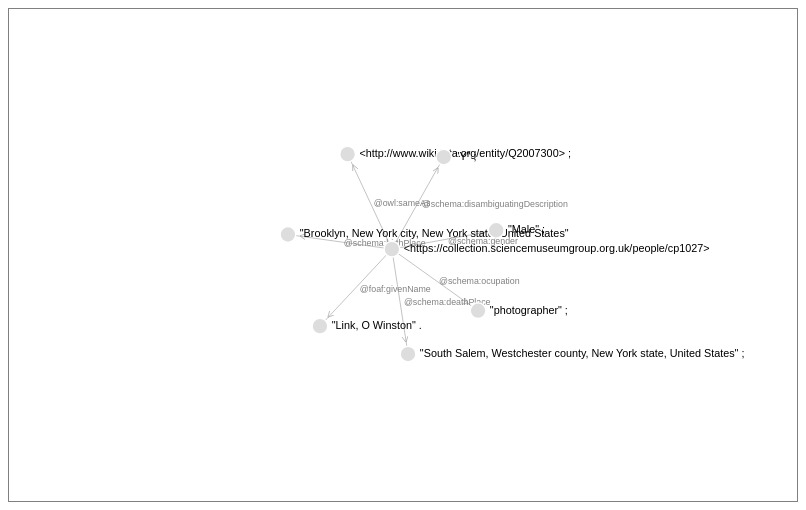
D3 v3 page, settled after 360 driven frames (6 s of simulated time); the page loaded 1 data file(s).


		function filterNodesById(nodes,id){
			return nodes.filter(function(n) { return n.id === id; });
		}
		
		function triplesToGraph(triples){
		
			svg.html("");
			//Graph
			var graph={nodes:[], links:[]};
			
			//Initial Graph from triples
			triples.forEach(function(triple){
				var subjId = triple.subject;
				var predId = triple.predicate;
				var objId = triple.object;
				
				var subjNode = filterNodesById(graph.nodes, subjId)[0];
				var objNode  = filterNodesById(graph.nodes, objId)[0];
				
				if(subjNode==null){
					subjNode = {id:subjId, label:subjId, weight:1};
					graph.nodes.push(subjNode);
				}
				
				if(objNode==null){
					objNode = {id:objId, label:objId, weight:1};
					graph.nodes.push(objNode);
				}
			
				
				graph.links.push({source:subjNode, target:objNode, predicate:predId, weight:1});
			});
			
			return graph;
		}
		
		
		function update(graph){
			// ==================== Add Marker ====================
			svg.append("svg:defs").selectAll("marker")
			    .data(["end"])
			  .enter().append("svg:marker")
			    .attr("id", String)
			    .attr("viewBox", "0 -5 10 10")
			    .attr("refX", 30)
			    .attr("refY", -0.5)
			    .attr("markerWidth", 6)
			    .attr("markerHeight", 6)
			    .attr("orient", "auto")
			  .append("svg:polyline")
			    .attr("points", "0,-5 10,0 0,5")
			    ;
				
			// ==================== Add Links ====================
			var links = svg.selectAll(".link")
								.data(graph.links)
								.enter()
								.append("line")
									.attr("marker-end", "url(#end)")
									.attr("class", "link")
									.attr("stroke-width",1)
							;//links
			
			// ==================== Add Link Names =====================
			var linkTexts = svg.selectAll(".link-text")
		                .data(graph.links)
		                .enter()
		                .append("text")
							.attr("class", "link-text")
							.text( function (d) { return d.predicate; })
						;

				//linkTexts.append("title")
				//		.text(function(d) { return d.predicate; });
						
			// ==================== Add Link Names =====================
			var nodeTexts = svg.selectAll(".node-text")
		                .data(graph.nodes)
		                .enter()
		                .append("text")
							.attr("class", "node-text")
							.text( function (d) { return d.label; })
						;

				//nodeTexts.append("title")
				//		.text(function(d) { return d.label; });
			
			// ==================== Add Node =====================
			var nodes = svg.selectAll(".node")
								.data(graph.nodes)
								.enter()
								.append("circle")
									.attr("class", "node")
									.attr("r",8)
									.call(force.drag)
							;//nodes
		
			// ==================== Force ====================
			force.on("tick", function() {
				nodes
					.attr("cx", function(d){ return d.x; })
					.attr("cy", function(d){ return d.y; })
					;
				
				links
					.attr("x1", 	function(d)	{ return d.source.x; })
			        .attr("y1", 	function(d) { return d.source.y; })
			        .attr("x2", 	function(d) { return d.target.x; })
			        .attr("y2", 	function(d) { return d.target.y; })
			       ;
				   
				nodeTexts
					.attr("x", function(d) { return d.x + 12 ; })
					.attr("y", function(d) { return d.y + 3; })
					;
					

				linkTexts
					.attr("x", function(d) { return 4 + (d.source.x + d.target.x)/2  ; })
					.attr("y", function(d) { return 4 + (d.source.y + d.target.y)/2 ; })
					;
			});
			
			// ==================== Run ====================
			force
		      .nodes(graph.nodes)
		      .links(graph.links)
			  .charge(-500)
			  .linkDistance(100)
		      .start()
			  ;
		}
		
		
	
		
	var w = 800;
	var h = 500;
	var svg = d3.select("#svg-body").append("svg")
				.attr("viewBox", "0 0 " + w + " " + h )
				.attr("preserveAspectRatio", "xMidYMid meet")
				;
				
	var force = d3.layout.force().size([w, h]);
	
	d3.json('triples.json', function (triples) {
		var graph = triplesToGraph(triples);
		update(graph);
		});
	
  

### data: triples.json
[
 {
  "subject": "<https://collection.sciencemuseumgroup.o…",
  "predicate": "@schema:birthPlace",
  "object": "\"Brooklyn, New York city, New York state…"
 },
 {
  "subject": "<https://collection.sciencemuseumgroup.o…",
  "predicate": "@schema:deathPlace",
  "object": "\"South Salem, Westchester county, New Yo…"
 },
 {
  "subject": "<https://collection.sciencemuseumgroup.o…",
  "predicate": "@schema:disambiguatingDescription",
  "object": "\"Y\" ;"
 },
 {
  "subject": "<https://collection.sciencemuseumgroup.o…",
  "predicate": "@schema:gender",
  "object": "\"Male\" ;"
 },
 {
  "subject": "<https://collection.sciencemuseumgroup.o…",
  "predicate": "@schema:ocupation",
  "object": "\"photographer\" ;"
 },
 {
  "subject": "<https://collection.sciencemuseumgroup.o…",
  "predicate": "@owl:sameAs",
  "object": "<http://www.wikidata.org/entity/Q2007300…"
 },
 {
  "subject": "<https://collection.sciencemuseumgroup.o…",
  "predicate": "@foaf:givenName",
  "object": "\"Link, O Winston\" ."
 }
]